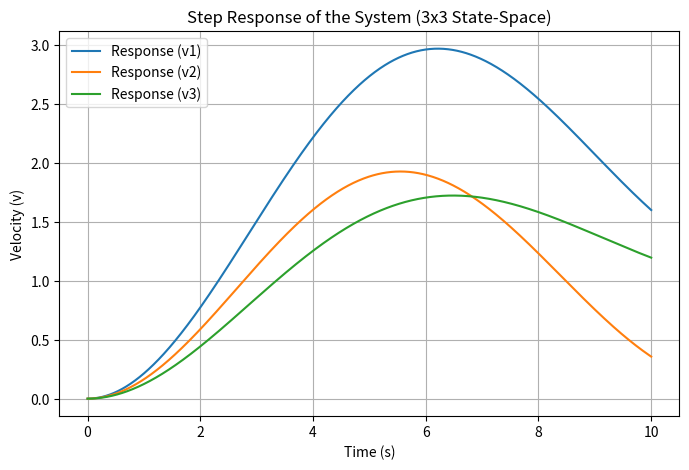

Recreate this plot in Python.
import numpy as np
import matplotlib.pyplot as plt
from scipy.signal import lti, lsim

# Parameter sistem
m = np.array([[2.0, 0.1, 0.2], [0.1, 2.5, 0.3], [0.2, 0.3, 3.0]])  # matriks massa (3x3)
c = np.array([[0.5, 0.1, 0.0], [0.1, 0.6, 0.2], [0.0, 0.2, 0.7]])  # matriks redaman (3x3)
d = np.array([[0.2, 0.0, 0.1], [0.0, 0.3, 0.0], [0.1, 0.0, 0.4]])  # matriks gesekan (3x3)

# Matriks State-Space
A = np.block([
    [np.zeros((3, 3)), np.eye(3)],
    [-np.linalg.inv(m) @ c, -np.linalg.inv(m) @ d]
])
B = np.block([
    [np.zeros((3, 3))],
    [np.linalg.inv(m)]
])
C = np.block([
    [np.eye(3), np.zeros((3, 3))]
])
D = np.zeros((3, 3))

print("A")
print(A)

print("B")
print(B)

print("C")
print(C)


print("D")
print(D)

# Waktu simulasi
time = np.linspace(0, 10, 1000)  # 0 hingga 10 detik dengan 1000 titik

# Input (step function)
u = np.ones((len(time), 3))  # Step input: vektor ukuran 3 untuk setiap waktu

# Sistem LTI
system = lti(A, B, C, D)

# Simulasi step response
_, y_out, _ = lsim(system, U=u, T=time)

# Plot hasil
plt.figure(figsize=(8, 5))
for i in range(3):
    plt.plot(time, y_out[:, i], label=f"Response (v{i+1})")
plt.title("Step Response of the System (3x3 State-Space)")
plt.xlabel("Time (s)")
plt.ylabel("Velocity (v)")
plt.grid()
plt.legend()
plt.show()
